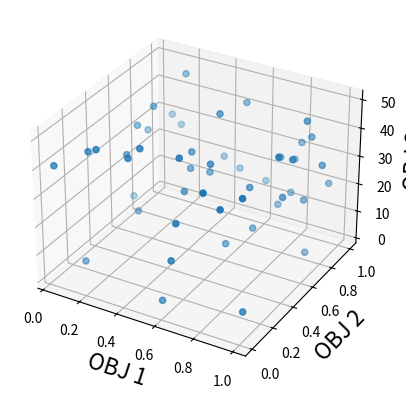

Source code (Python):
#!/bin/python

import os
import numpy as np
import matplotlib.pyplot as plt

data = np.array(np.random.rand(50, 3))

def find_pareto(points):
  points = points[points.sum(1).argsort()[::1]]
  undominated = np.ones(points.shape[0], dtype=bool)

  for i in range(points.shape[0]):
    n = points.shape[0]

    if i >= n: 
      break

    undominated[i+1:n] = (points[i+1:] >= points[i]).any(1)
    points = points[undominated[:n]]

  return points

def print2D(points, data):
  plt.plot(data[0,:], data[1,:], '.b', markersize=16, label= 'Data Set')
  plt.plot(points[0,:], points[1,:], '.r', markersize=16, label= 'Pareto Optimal')
  plt.xlabel('OBJ 1', fontsize=16)
  plt.ylabel('OBJ 2', fontsize=16)
  plt.xticks([])
  plt.yticks([])
  _=plt.legend(loc=3, numpoints=1)

  plt.show()


def print3D(points):
  fig = plt.figure()
  ax = fig.add_subplot(111, projection='3d')

  x = points[:,0]
  y = points[:,1]
  z = points[:,2] * 50

  ax.scatter(x,y,z)

  ax.set_xlabel('OBJ 1', fontsize=16)
  ax.set_ylabel('OBJ 2', fontsize=16)
  ax.set_zlabel('OBJ 3', fontsize=16)

  plt.show()

points = find_pareto(data)
print(points)

print3D(points)
